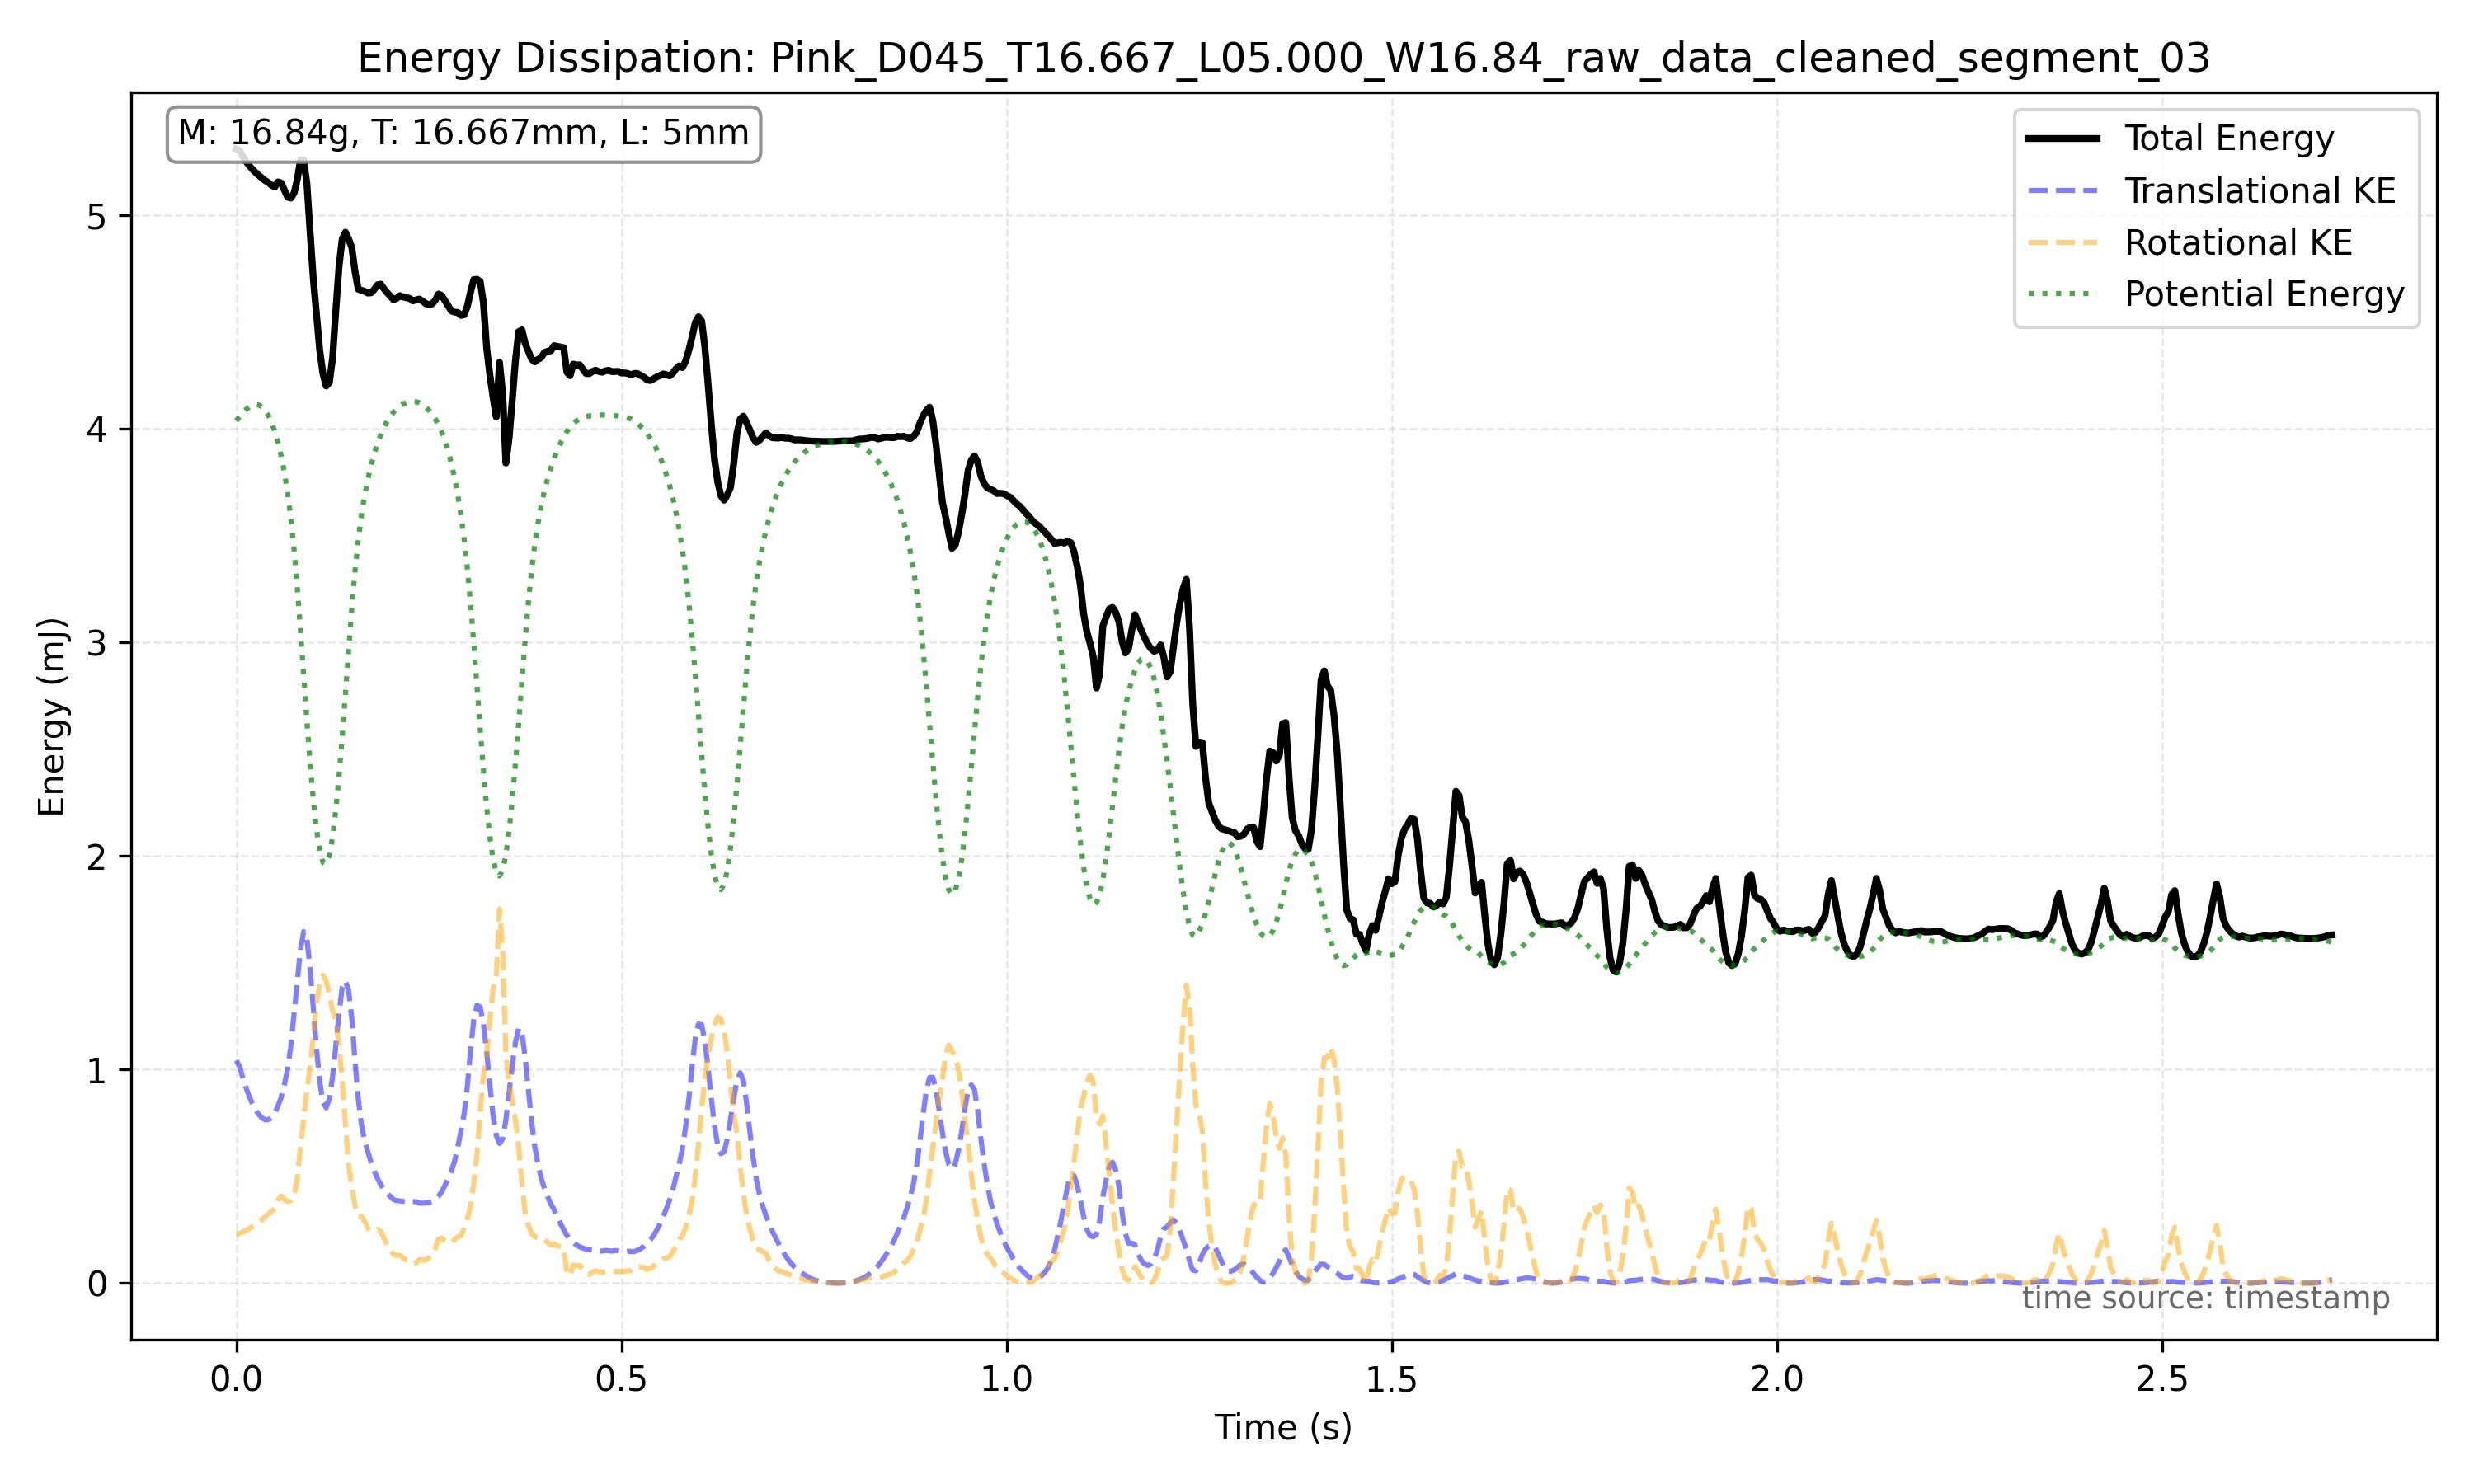

The table this chart was drawn from, first rows:
frame_index, timestamp, x, y, theta, x_mm, y_mm, theta_unwrapped, omega_rad_s
18298, 76.24, 375.7, 835.4, 6466, 69.3, 154.1, 6466, 11.4
18299, 76.24, 383.7, 834, 6467, 70.78, 153.9, 6467, 9.58
18300, 76.24, 391, 832.9, 6471, 72.14, 153.7, 6471, 15.26
18301, 76.25, 398.5, 832.4, 6474, 73.52, 153.6, 6474, 11.83
18302, 76.25, 405.9, 831.9, 6476, 74.88, 153.5, 6476, 11.96
18303, 76.26, 413.4, 832.4, 6480, 76.25, 153.5, 6480, 7.989
18304, 76.26, 420.4, 832.4, 6480, 77.54, 153.5, 6480, 8.558
18305, 76.26, 427.8, 832, 6484, 78.91, 153.5, 6484, 14.92
18306, 76.27, 434.1, 832.6, 6487, 80.08, 153.6, 6487, 14.39
18307, 76.27, 441, 833, 6491, 81.35, 153.7, 6491, 14.48
18308, 76.28, 447.9, 834.1, 6494, 82.62, 153.9, 6494, 10.45
18309, 76.28, 454.9, 835.3, 6496, 83.91, 154.1, 6496, 12.07
18310, 76.29, 461.2, 836.7, 6500, 85.07, 154.3, 6500, 15.19
18311, 76.29, 467.2, 838.6, 6503, 86.19, 154.7, 6503, 14.17
18312, 76.29, 474.1, 841, 6507, 87.46, 155.1, 6507, 13.15
18313, 76.3, 481.3, 843.8, 6509, 88.79, 155.7, 6509, 14.92
18314, 76.3, 488.7, 846.5, 6514, 90.15, 156.2, 6514, 15.49
18315, 76.31, 495.8, 850.5, 6517, 91.45, 156.9, 6517, 12.81
18316, 76.31, 502.5, 855, 6520, 92.69, 157.7, 6520, 17.03
18317, 76.31, 509.6, 860.1, 6525, 94.02, 158.7, 6525, 17.93
18318, 76.32, 516.8, 866, 6528, 95.33, 159.8, 6528, 17.03
18319, 76.32, 524.3, 873, 6533, 96.71, 161, 6533, 16.64
18320, 76.33, 532, 880.2, 6536, 98.15, 162.4, 6536, 16.37
18321, 76.33, 538.4, 888.3, 6541, 99.32, 163.9, 6541, 14.92
18322, 76.34, 544.9, 897.8, 6543, 100.5, 165.6, 6543, 19
18323, 76.34, 551.8, 906.3, 6550, 101.8, 167.2, 6550, 31.95
18324, 76.34, 557.6, 915.3, 6559, 102.9, 168.9, 6559, 30.98
18325, 76.35, 565.5, 922.3, 6565, 104.3, 170.1, 6565, 31.68
18326, 76.35, 572.9, 921.4, 6574, 105.7, 170, 6574, 40.28
18327, 76.36, 581.5, 917.1, 6584, 107.3, 169.2, 6584, 30.62
18328, 76.36, 589.7, 909.4, 6588, 108.8, 167.7, 6588, 21.8
18329, 76.36, 596.1, 899.6, 6594, 110, 165.9, 6594, 20.66
18330, 76.37, 601.8, 890.9, 6598, 111, 164.3, 6598, 19.37
18331, 76.37, 607.6, 882.6, 6604, 112.1, 162.8, 6604, 25.76
18332, 76.38, 614.3, 875.3, 6611, 113.3, 161.5, 6611, 17.98
18333, 76.38, 620.2, 869.2, 6612, 114.4, 160.3, 6612, 9.213
18334, 76.39, 626.7, 863.4, 6615, 115.6, 159.3, 6615, 13.7
18335, 76.39, 632.4, 858.4, 6619, 116.7, 158.3, 6619, 14.05
18336, 76.39, 638.8, 854.3, 6622, 117.8, 157.6, 6622, 13.6
18337, 76.4, 643.9, 850.5, 6625, 118.8, 156.9, 6625, 17.9
18338, 76.4, 650.5, 847.5, 6630, 120, 156.3, 6630, 17.03
18339, 76.41, 655.9, 845.1, 6633, 121, 155.9, 6633, 6.66
18340, 76.41, 662.1, 842.4, 6633, 122.1, 155.4, 6633, 6.423
18341, 76.41, 667.7, 840.6, 6637, 123.2, 155.1, 6637, 11.58
18342, 76.42, 673, 838.9, 6639, 124.2, 154.7, 6639, 10.61
18343, 76.42, 678.7, 837.1, 6642, 125.2, 154.4, 6642, 12.79
18344, 76.43, 682.8, 836, 6645, 126, 154.2, 6645, 11.4
18345, 76.43, 687.5, 835.3, 6647, 126.8, 154.1, 6647, 11.46
18346, 76.44, 692.3, 834.3, 6651, 127.7, 153.9, 6651, 7.399
18347, 76.44, 696.9, 833.8, 6651, 128.6, 153.8, 6651, 7.858
18348, 76.44, 702, 832.7, 6654, 129.5, 153.6, 6654, 12.33
18349, 76.45, 706.9, 832, 6656, 130.4, 153.5, 6656, 11.96
18350, 76.45, 711.8, 831.3, 6660, 131.3, 153.4, 6660, 7.491
18351, 76.46, 716.8, 831.3, 6660, 132.2, 153.4, 6660, 0.0
18352, 76.46, 721.3, 831.8, 6660, 133.1, 153.5, 6660, 6.31
18353, 76.46, 726.7, 832, 6663, 134.1, 153.5, 6663, 5.996
18354, 76.47, 731.5, 832, 6663, 134.9, 153.5, 6663, 5.651
18355, 76.47, 736, 832, 6666, 135.8, 153.5, 6666, 8.059
18356, 76.48, 741, 832.1, 6667, 136.7, 153.5, 6667, 7.858
18357, 76.48, 746.2, 832.6, 6669, 137.6, 153.6, 6669, 9.635
... 594 more rows
